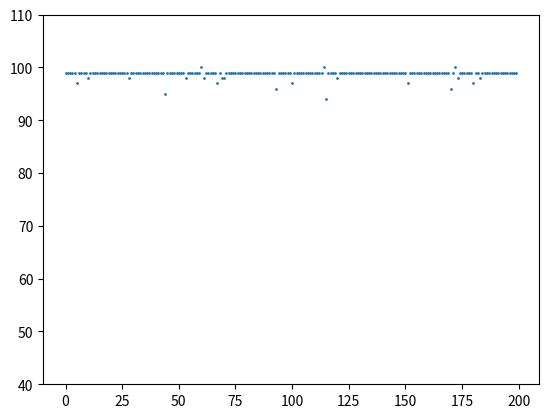

The script that saved this image:
# Генетические алгоритмы
# Урок 1: https://www.youtube.com/watch?v=52g2Qi_4X3E
# Урок 2: https://www.youtube.com/watch?v=IxFyw4qFytA&t
# Урок 3: https://youtu.be/ond8h5NqtGQ?t=760 
'''
Задача коммивояжёра, !упорядочное скрещивание для маршрутов в графе!, !мутация обменов для упорядоченных списков!
Элитизм - отбираем небольшое число наиболее приспособленных особей
'''
# Урок 4: https://www.youtube.com/watch?v=z9dCWHWcF8c

########################################################################################################################
'''
Одна хромосома описывает все возможные маршруты, список в хромосоме определяет кратчайший маршрут из вершины
'''
########################################################################################################################

# Загружаем библиотеки
import random
import matplotlib.pyplot as plt

# Константы задачи
ONE_MAX_LENGTH = 100     # Длина полежащей оптимизации битовой строки

# Константы генетического алгоритма
POPULATION_SIZE = 200    # Кол-во индивидуумов в популяции
P_CROSSOVER = 0.9        # Вероятность скрещивания
P_MUTATION = 0.1         # Вероятность мутации
MAX_GENERATIONS = 50     # Максимальное кол-во поколений

# Настройки рандома
#RANDOM_SEED = 55         # Зерно для того, чтобы рандом всегда был одним и тем же
#random.seed(RANDOM_SEED) # Присваиваем зерно для рандома

class FitnessMax():
    '''
    Значения приспособленности особи\n
    '''
    def __init__(self):
        self.values = 0

class Individual(list):
    '''
    Особь\n
    Каждое решение – элемент популяции – называется особью
    '''
    def __init__(self, *args):
        super().__init__(*args)
        self.fitness = FitnessMax()

def oneMaxFitness(individual):
    '''
    Функция приспособленности (англ. fitness function)\n
    Механизм оценки приспособленности каждой особи к текущим условиями окружающей среды\n
    Находим сумму особи - вычисляем приспособленность\n
    Формула fitness=Σ0;N-1(individ[i])
    '''
    return sum(individual)

def individualCreator():
    '''Создаем особь'''
    random_values_list = [random.randint(0,1) for i in range(ONE_MAX_LENGTH)]
    return Individual(random_values_list)

def populationCreator(n=0):
    '''Создаем популяцию из n особей'''
    return list([individualCreator() for i in range(n)])

def clone(value):
    # Создаем хромосому на основе списка (value[:] - делает копию списка)
    ind = Individual(value[:])
    ind.fitness.values = value.fitness.values
    return ind

def selTournament(population, p_len):
    '''Турнирный отбор'''
    offspring = []
    for n in range(p_len):
        # Получаем 3 рандомных НЕ одинаковых индекса
        i1 = i2 = i3 = 0
        while i1 == i2 or i1 == i3 or i2 == i3:
            i1, i2, i3 = random.randint(0, p_len - 1), random.randint(0, p_len - 1), random.randint(0, p_len - 1)
        p1, p2, p3 = population[i1], population[i2], population[i3]
        max_offspring = max([p1, p2, p3], key=lambda ind: ind.fitness.values)
        offspring.append(max_offspring)
    return offspring

def cxOnePoint(child1, child2):
    '''Одноточечный кроссинговер (single-point crossover)'''
    s = random.randint(2, len(child1) - 3)
    cut_child_1 = child1[s:]
    cut_child_2 = child2[s:]
    child1[s:], child2[s:] = cut_child_2, cut_child_1

def mutationFlipBit(mutant, indpd=0.01):
    '''Мутация отдельного гена (инверсия бита)'''
    for index in range(len(mutant)):
        if random.random() < indpd:
            mutant[index] = 0 if mutant[index] == 1 else 1

# Создаем начальную популяцию
population = populationCreator(n=POPULATION_SIZE)
generationCounter = 0

fitnessValues = list(map(oneMaxFitness, population))

for individual, fitnessValue in zip(population, fitnessValues):
    individual.fitness.values = fitnessValue

maxFitnessValues = []
meanFitnessValues = []
vals = []

fitnessValues = [ind.fitness.values for ind in population]
# До тех пор пока не найдем лучшее решенее или не пройдем все поколения
while max(fitnessValues) < ONE_MAX_LENGTH and generationCounter < MAX_GENERATIONS:
    generationCounter += 1
    # * Отбираем лучшие особи путем турнира
    offspring = selTournament(population, len(population))
    offspring = list(map(clone, offspring))

    # * Выполняем скрещивание неповторяющихся пар родителей 
    offspring_even, offspring_odd = offspring[::2], offspring[1::2]
    for child1, child2 in zip(offspring_even, offspring_odd):
        # Если меньше вероятности скрещивания, то скрещиваем
        # Если срабатывает условие, то родители становятся потомками, иначе они остаются родителями в популяции
        if random.random() < P_CROSSOVER:
            cxOnePoint(child1, child2)

    # * Выполняем мутацию
    for mutant in offspring:
        if random.random() < P_MUTATION:
            mutationFlipBit(mutant, 1.0/ONE_MAX_LENGTH)

    # * Обновляем значение приспособленности новой популяции
    freshFitnessValues = list(map(oneMaxFitness, offspring))
    for individual, fitnessValue in zip(offspring, freshFitnessValues):
        individual.fitness.values = fitnessValue

    # * Обновляем список популяции
    population[:] = offspring

    # * Обновляем список значений приспособленности каждой особи в популяции
    fitnessValues = [ind.fitness.values for ind in population]

    # * Формируем статистику
    vals.append(fitnessValues)

    maxFitness = max(fitnessValues)
    meanFitness = sum(fitnessValues) / len (fitnessValues)
    maxFitnessValues.append(maxFitness)
    meanFitnessValues.append(meanFitness)
    print(f"Поколение {generationCounter}: Макс. приспособ. = {maxFitness}, Средняя присособ. = {meanFitness}")

    best_index = fitnessValues.index(max(fitnessValues))
    print("Лучший индивидуум = ", *population[best_index], "\n")

'''
# * Выводим собранную статистику в виде графиков
plt.plot(maxFitnessValues, color='red')
plt.plot(meanFitnessValues, color='green')
plt.xlabel('Поколение')
plt.ylabel('Макс/средняя приспособленность')
plt.title('Зависимость максимальной и средней приспособленности от поколения')
plt.show()
'''

# * Интерактивный вывод статистики приспособленности
import time
plt.ion()
fig, ax = plt.subplots()
line, = ax.plot(vals[0], ' o', markersize=1)
ax.set_ylim(40, 110)
for v in vals:
    line.set_ydata(v)
    plt.draw()
    plt.gcf().canvas.flush_events()
    time.sleep(0.4)
plt.ioff()
plt.show()